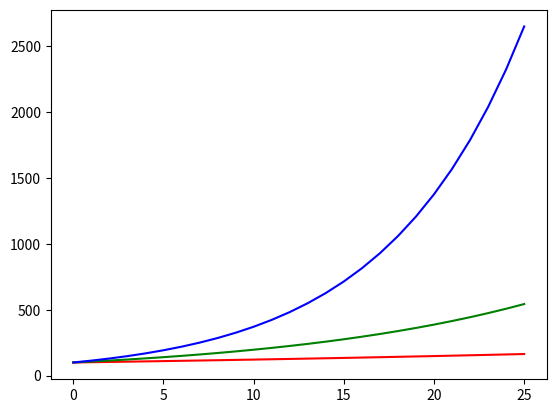

Python code for this plot:
"""
Calculate Compound interest
Equation
A = P(1+r)t

A = Money at the End
P = Principal/Original Amount Invested
r = Interest Rate
t = Years or Time Periods the money has been invested.
"""
import matplotlib.pyplot as plt


def compound_interest(p, r, t):
    """
    Calculate Compound Interest
    :param p: Principal investment
    :param r: interest rate
    :param t: years or time periods
    :return: Money at the end
    """
    a = p * (1 + r) ** t
    return a


def create_array(p, r, t):
    values = [p]
    years = [0]
    for time in range(1, t + 1):
        values.append(compound_interest(p, r, time))
        years.append(time)
    return values, years


values, years = create_array(100, .02, 25)
plt.plot(years, values, 'r')
values, years = create_array(100, .07, 25)
plt.plot(years, values, 'g')
values, years = create_array(100, .14, 25)
plt.plot(years, values, 'b')
plt.show()


